Run: headless pygame with SDL's dummy video driver; simulated clock (each Clock.tick advances the game by its frame time, no real sleeping); random seed 0; keys injected as events and as key.get_pressed() state; mouse plan: one left click at the window centre at the start of phase 2, then a move to the lower-right quarter at the start of phase 3.
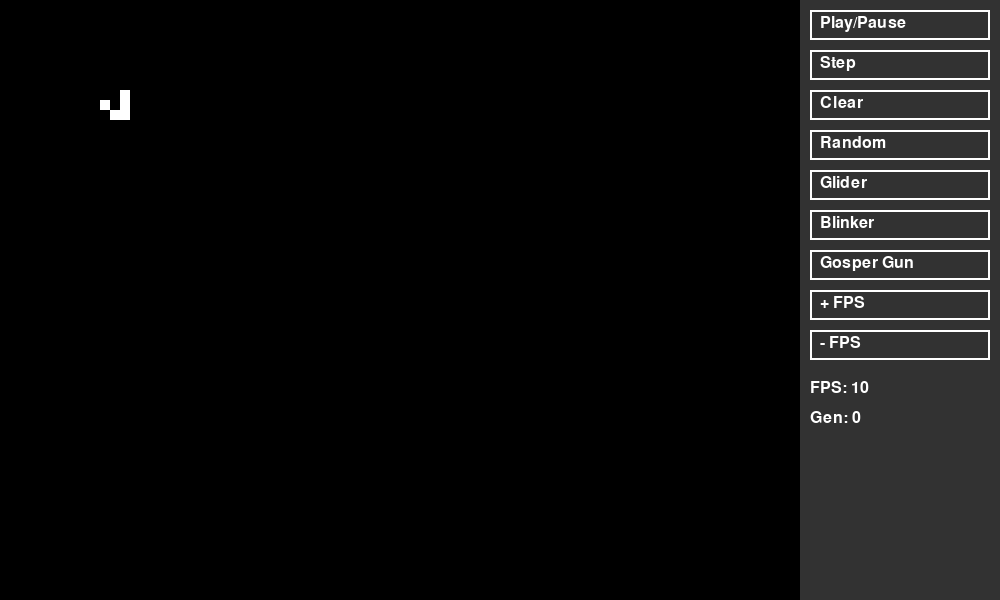
Frame 1 of 4 · flips 1–60 · no input
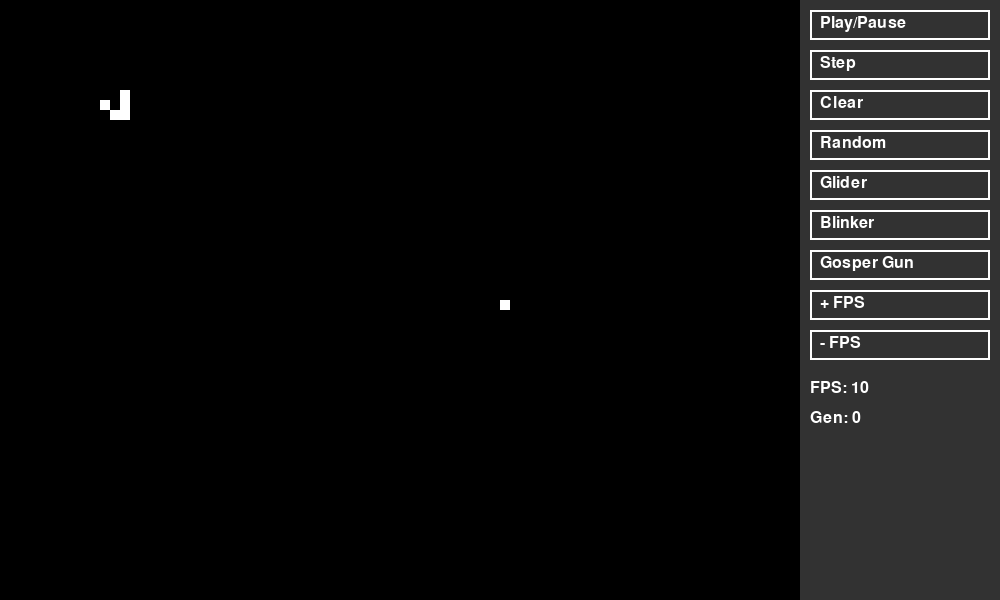
Frame 2 of 4 · flips 61–180 · clicked the window centre · tapped SPACE, RETURN · held RIGHT (→), D
Frame 3 of 4 · flips 181–300 · moved the mouse to the lower-right quarter · held DOWN (↓), S · screen unchanged from frame 2, image omitted
Frame 4 of 4 · flips 301–420 · held LEFT (←), A, UP (↑), W · screen unchanged from frame 3, image omitted

The pygame program that drew these frames:

import pygame
import random

# Initialize Pygame
pygame.init()

# Set up the display
screen_width = 1000
screen_height = 600
panel_width = 200
grid_width_pixels = screen_width - panel_width
screen = pygame.display.set_mode((screen_width, screen_height))
pygame.display.set_caption("Conway's Game of Life")

# Colors
BLACK = (0, 0, 0)
WHITE = (255, 255, 255)
GRAY = (50, 50, 50)
GREEN = (0, 255, 0)
RED = (255, 0, 0)

# Font
font = pygame.font.SysFont(None, 24)

# Grid settings
cell_size = 10
grid_width = grid_width_pixels // cell_size
grid_height = screen_height // cell_size

# Initialize grid
grid = [[False for _ in range(grid_width)] for _ in range(grid_height)]

# Add a simple starting pattern (glider)
grid[10][10] = True
grid[11][11] = True
grid[11][12] = True
grid[10][12] = True
grid[9][12] = True

# Simulation settings
running_simulation = False
clock = pygame.time.Clock()
fps = 10  # Frames per second for simulation
generation = 0

def count_neighbors(x, y):
    count = 0
    for i in range(-1, 2):
        for j in range(-1, 2):
            if i == 0 and j == 0:
                continue
            nx, ny = x + i, y + j
            if 0 <= nx < grid_height and 0 <= ny < grid_width:
                if grid[nx][ny]:
                    count += 1
    return count

def update_grid():
    global generation
    new_grid = [[False for _ in range(grid_width)] for _ in range(grid_height)]
    for x in range(grid_height):
        for y in range(grid_width):
            neighbors = count_neighbors(x, y)
            if grid[x][y]:
                if neighbors == 2 or neighbors == 3:
                    new_grid[x][y] = True
            else:
                if neighbors == 3:
                    new_grid[x][y] = True
    generation += 1
    return new_grid

def draw_grid():
    for x in range(grid_height):
        for y in range(grid_width):
            color = WHITE if grid[x][y] else BLACK
            pygame.draw.rect(screen, color, (y * cell_size, x * cell_size, cell_size, cell_size))

def clear_grid():
    global grid, generation
    grid = [[False for _ in range(grid_width)] for _ in range(grid_height)]
    generation = 0

def randomize_grid():
    global grid, generation
    grid = [[random.choice([True, False]) for _ in range(grid_width)] for _ in range(grid_height)]
    generation = 0

def set_pattern(pattern):
    global grid
    clear_grid()
    for px, py in pattern:
        if 0 <= px < grid_height and 0 <= py < grid_width:
            grid[px][py] = True

# Patterns
glider = [(0,1), (1,2), (1,0), (2,1), (2,2)]
blinker = [(0,0), (0,1), (0,2)]
gosper_gun = [
    (5,1), (5,2), (6,1), (6,2), (5,11), (6,11), (7,11), (4,12), (3,13), (3,14), (8,12), (9,13), (9,14),
    (6,15), (4,16), (5,17), (6,17), (6,18), (7,17), (3,21), (4,21), (5,21), (3,22), (4,22), (5,22),
    (2,23), (6,23), (1,25), (2,25), (6,25), (7,25), (3,35), (4,35), (3,36), (4,36)
]

# Buttons
buttons = []
button_y = 10
button_height = 30
button_width = 180
button_x = grid_width_pixels + 10

def add_button(label, action):
    global button_y
    rect = pygame.Rect(button_x, button_y, button_width, button_height)
    buttons.append({'rect': rect, 'label': label, 'action': action})
    button_y += 40

add_button("Play/Pause", lambda: setattr(__import__('__main__'), 'running_simulation', not running_simulation))
add_button("Step", lambda: setattr(__import__('__main__'), 'grid', update_grid()) if not running_simulation else None)
add_button("Clear", clear_grid)
add_button("Random", randomize_grid)
add_button("Glider", lambda: set_pattern([(x+10, y+10) for x,y in glider]))
add_button("Blinker", lambda: set_pattern([(x+10, y+10) for x,y in blinker]))
add_button("Gosper Gun", lambda: set_pattern([(x+10, y+10) for x,y in gosper_gun]))
add_button("+ FPS", lambda: setattr(__import__('__main__'), 'fps', min(fps + 1, 60)))
add_button("- FPS", lambda: setattr(__import__('__main__'), 'fps', max(fps - 1, 1)))

def draw_ui():
    # Draw panel
    pygame.draw.rect(screen, GRAY, (grid_width_pixels, 0, panel_width, screen_height))
    
    # Draw buttons
    for button in buttons:
        color = GREEN if running_simulation and button['label'] == "Play/Pause" else WHITE
        pygame.draw.rect(screen, color, button['rect'], 2)
        text = font.render(button['label'], True, WHITE)
        screen.blit(text, (button['rect'].x + 10, button['rect'].y + 5))
    
    # Draw FPS and Generation
    fps_text = font.render(f"FPS: {fps}", True, WHITE)
    screen.blit(fps_text, (button_x, button_y + 10))
    gen_text = font.render(f"Gen: {generation}", True, WHITE)
    screen.blit(gen_text, (button_x, button_y + 40))

# Main game loop
running = True
while running:
    # Handle events
    for event in pygame.event.get():
        if event.type == pygame.QUIT:
            running = False
        elif event.type == pygame.MOUSEBUTTONDOWN:
            mx, my = pygame.mouse.get_pos()
            if mx < grid_width_pixels:  # Click on grid
                if not running_simulation:
                    x = my // cell_size
                    y = mx // cell_size
                    if 0 <= x < grid_height and 0 <= y < grid_width:
                        grid[x][y] = not grid[x][y]
            else:  # Click on UI
                for button in buttons:
                    if button['rect'].collidepoint(mx, my):
                        button['action']()

    if running_simulation:
        grid = update_grid()
        pygame.display.set_caption("Conway's Game of Life - Running")
    else:
        pygame.display.set_caption("Conway's Game of Life - Paused")

    # Fill the screen with black
    screen.fill(BLACK)
    
    # Draw the grid
    draw_grid()
    
    # Draw UI
    draw_ui()
    
    # Update the display
    pygame.display.flip()
    
    # Cap the frame rate
    clock.tick(fps)

# Quit Pygame
pygame.quit()
